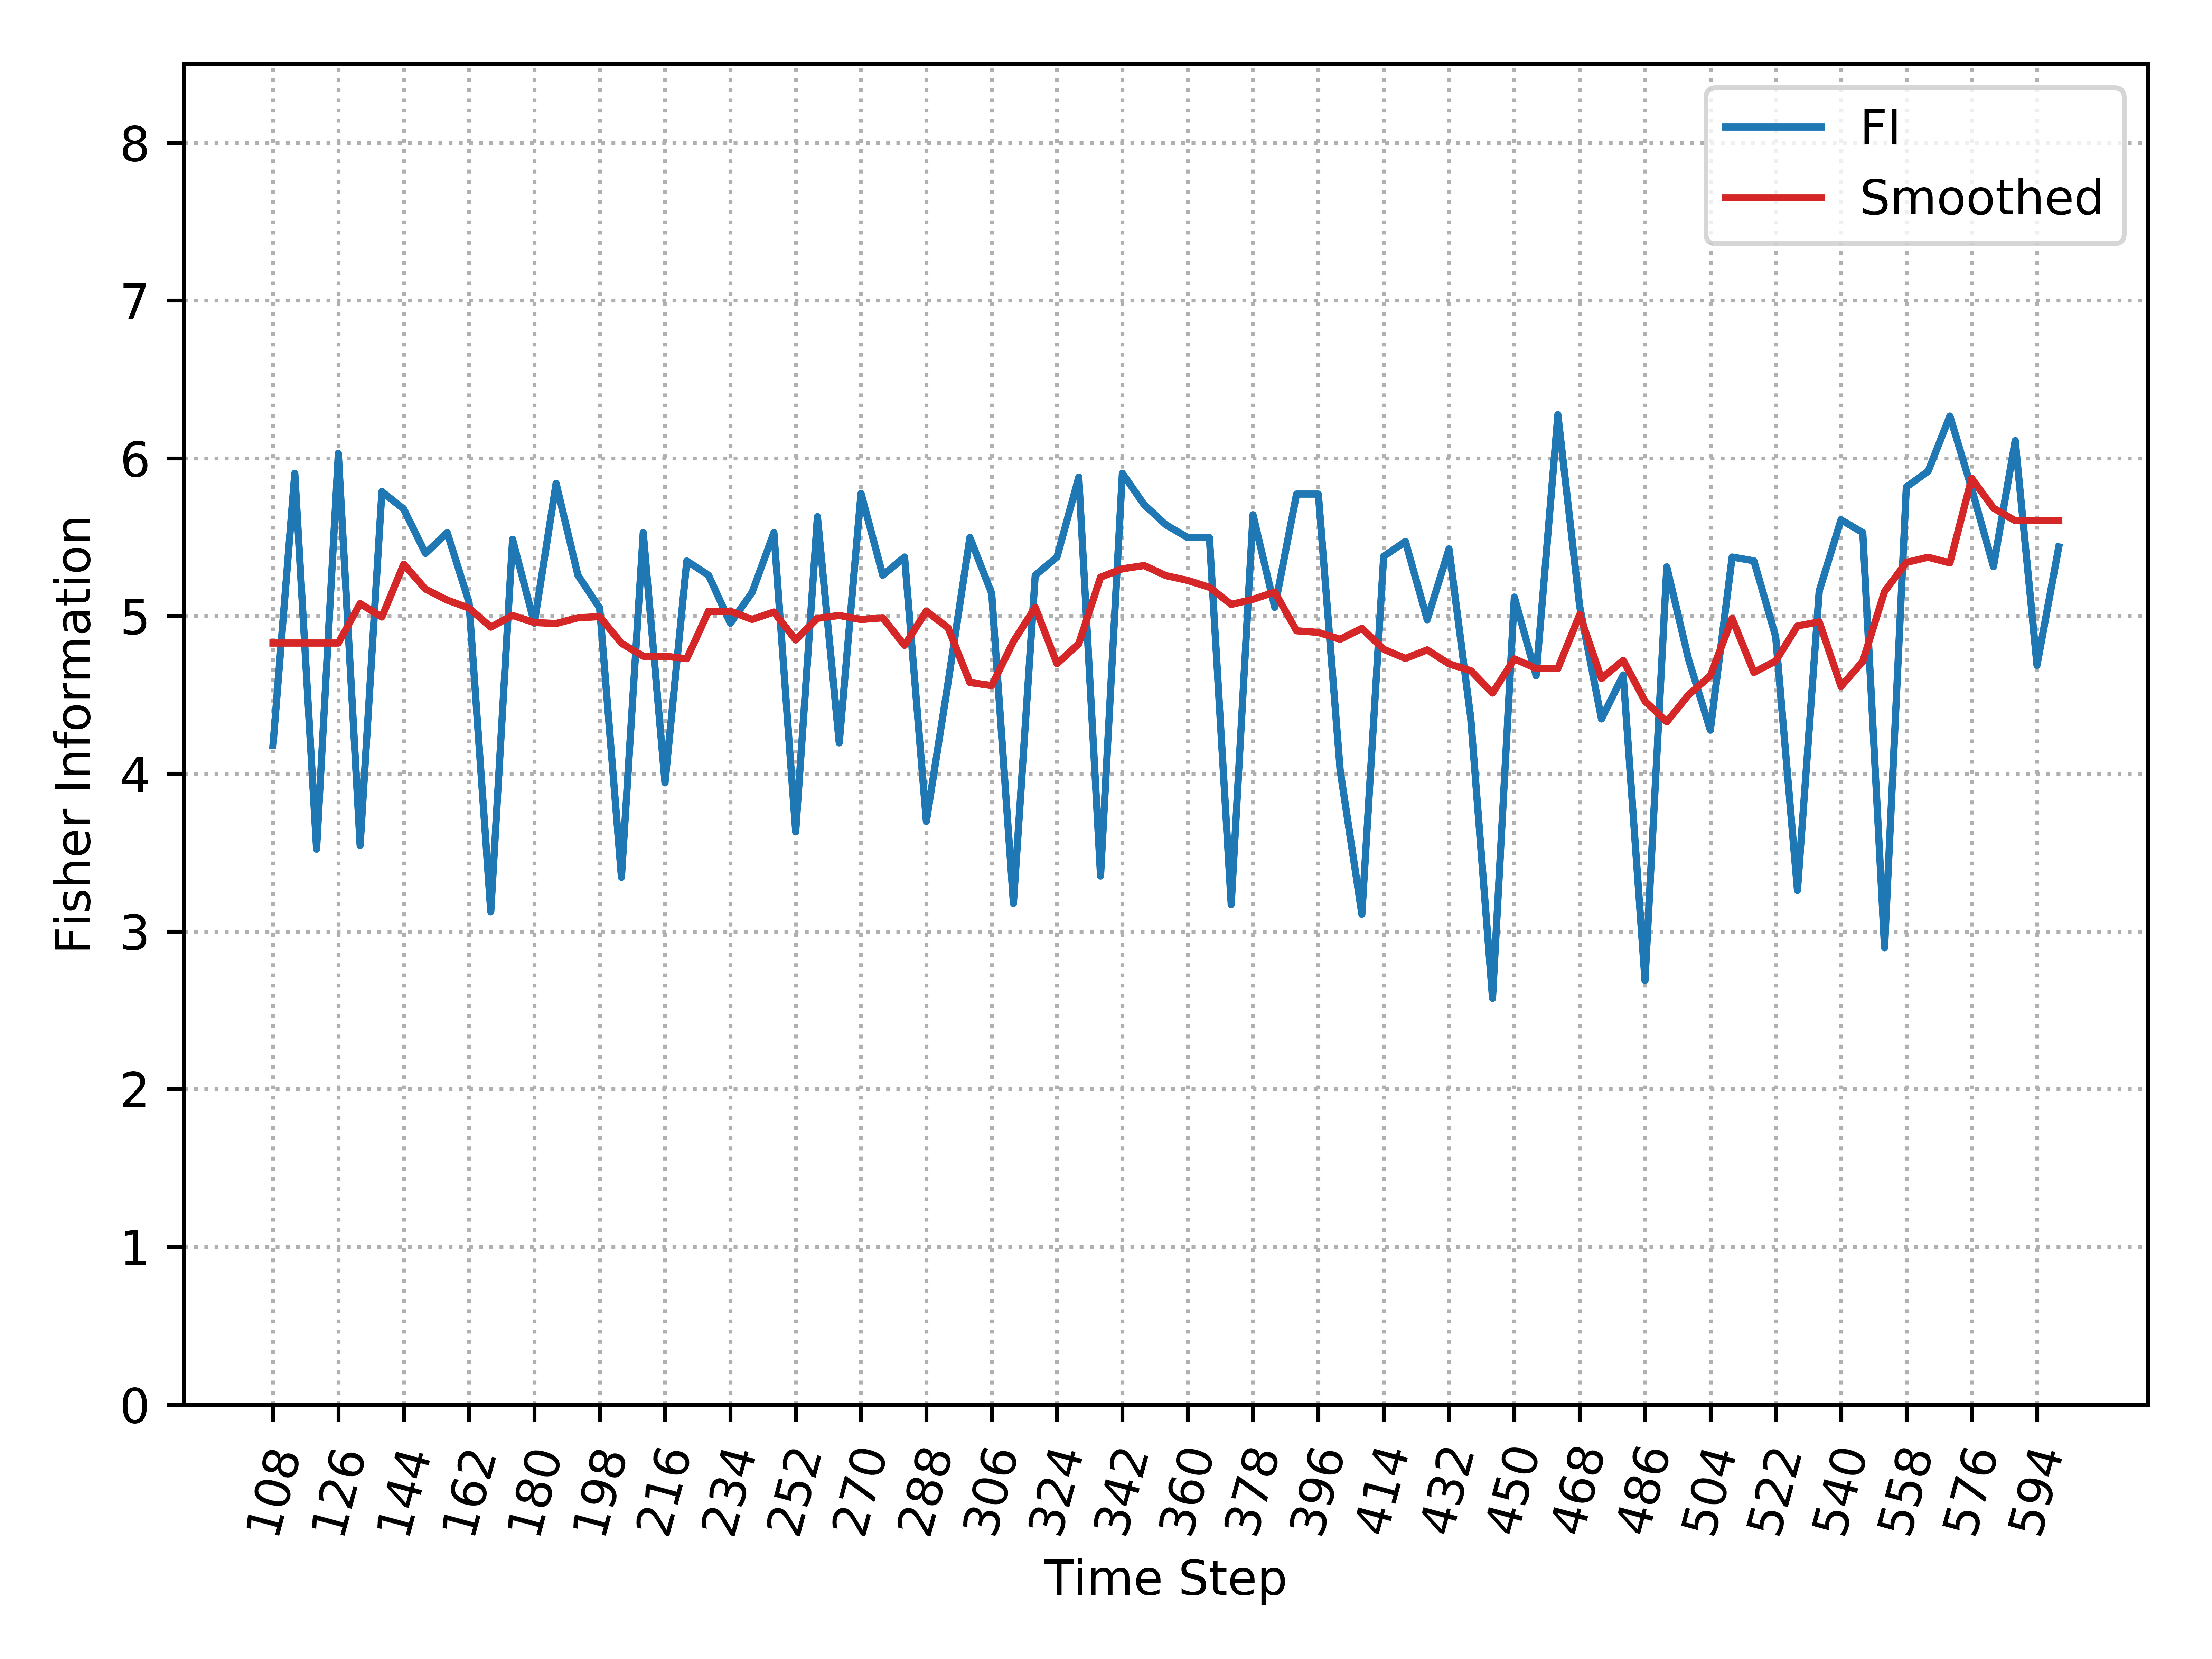

The file beside this chart, header and first rows:
, Time_Step, FI, Smooth_FI
0, 108, 4.18, 4.828
1, 114, 5.905, 4.828
2, 120, 3.522, 4.828
3, 126, 6.03, 4.828
4, 132, 3.545, 5.078
5, 138, 5.789, 4.993
6, 144, 5.678, 5.328
7, 150, 5.397, 5.171
8, 156, 5.528, 5.1
9, 162, 5.087, 5.05
10, 168, 3.124, 4.929
11, 174, 5.486, 5.003
12, 180, 4.954, 4.958
13, 186, 5.841, 4.952
14, 192, 5.258, 4.989
15, 198, 5.05, 4.996
16, 204, 3.343, 4.827
17, 210, 5.528, 4.745
18, 216, 3.942, 4.745
19, 222, 5.349, 4.729
20, 228, 5.258, 5.03
21, 234, 4.954, 5.03
22, 240, 5.149, 4.978
23, 246, 5.528, 5.025
24, 252, 3.631, 4.848
25, 258, 5.63, 4.985
26, 264, 4.195, 5.003
27, 270, 5.778, 4.978
28, 276, 5.258, 4.989
29, 282, 5.374, 4.813
30, 288, 3.697, 5.03
31, 294, 4.579, 4.925
32, 300, 5.497, 4.578
33, 306, 5.144, 4.559
34, 312, 3.177, 4.838
35, 318, 5.258, 5.055
36, 324, 5.374, 4.697
37, 330, 5.88, 4.824
38, 336, 3.351, 5.246
39, 342, 5.905, 5.299
40, 348, 5.706, 5.32
41, 354, 5.578, 5.256
42, 360, 5.497, 5.225
43, 366, 5.497, 5.182
44, 372, 3.17, 5.073
45, 378, 5.642, 5.106
46, 384, 5.055, 5.151
47, 390, 5.773, 4.906
48, 396, 5.773, 4.896
49, 402, 4.025, 4.852
50, 408, 3.109, 4.922
51, 414, 5.378, 4.789
52, 420, 5.472, 4.731
53, 426, 4.976, 4.785
54, 432, 5.425, 4.696
55, 438, 4.35, 4.653
56, 444, 2.576, 4.511
57, 450, 5.12, 4.728
58, 456, 4.621, 4.667
59, 462, 6.276, 4.667
... 23 more rows
